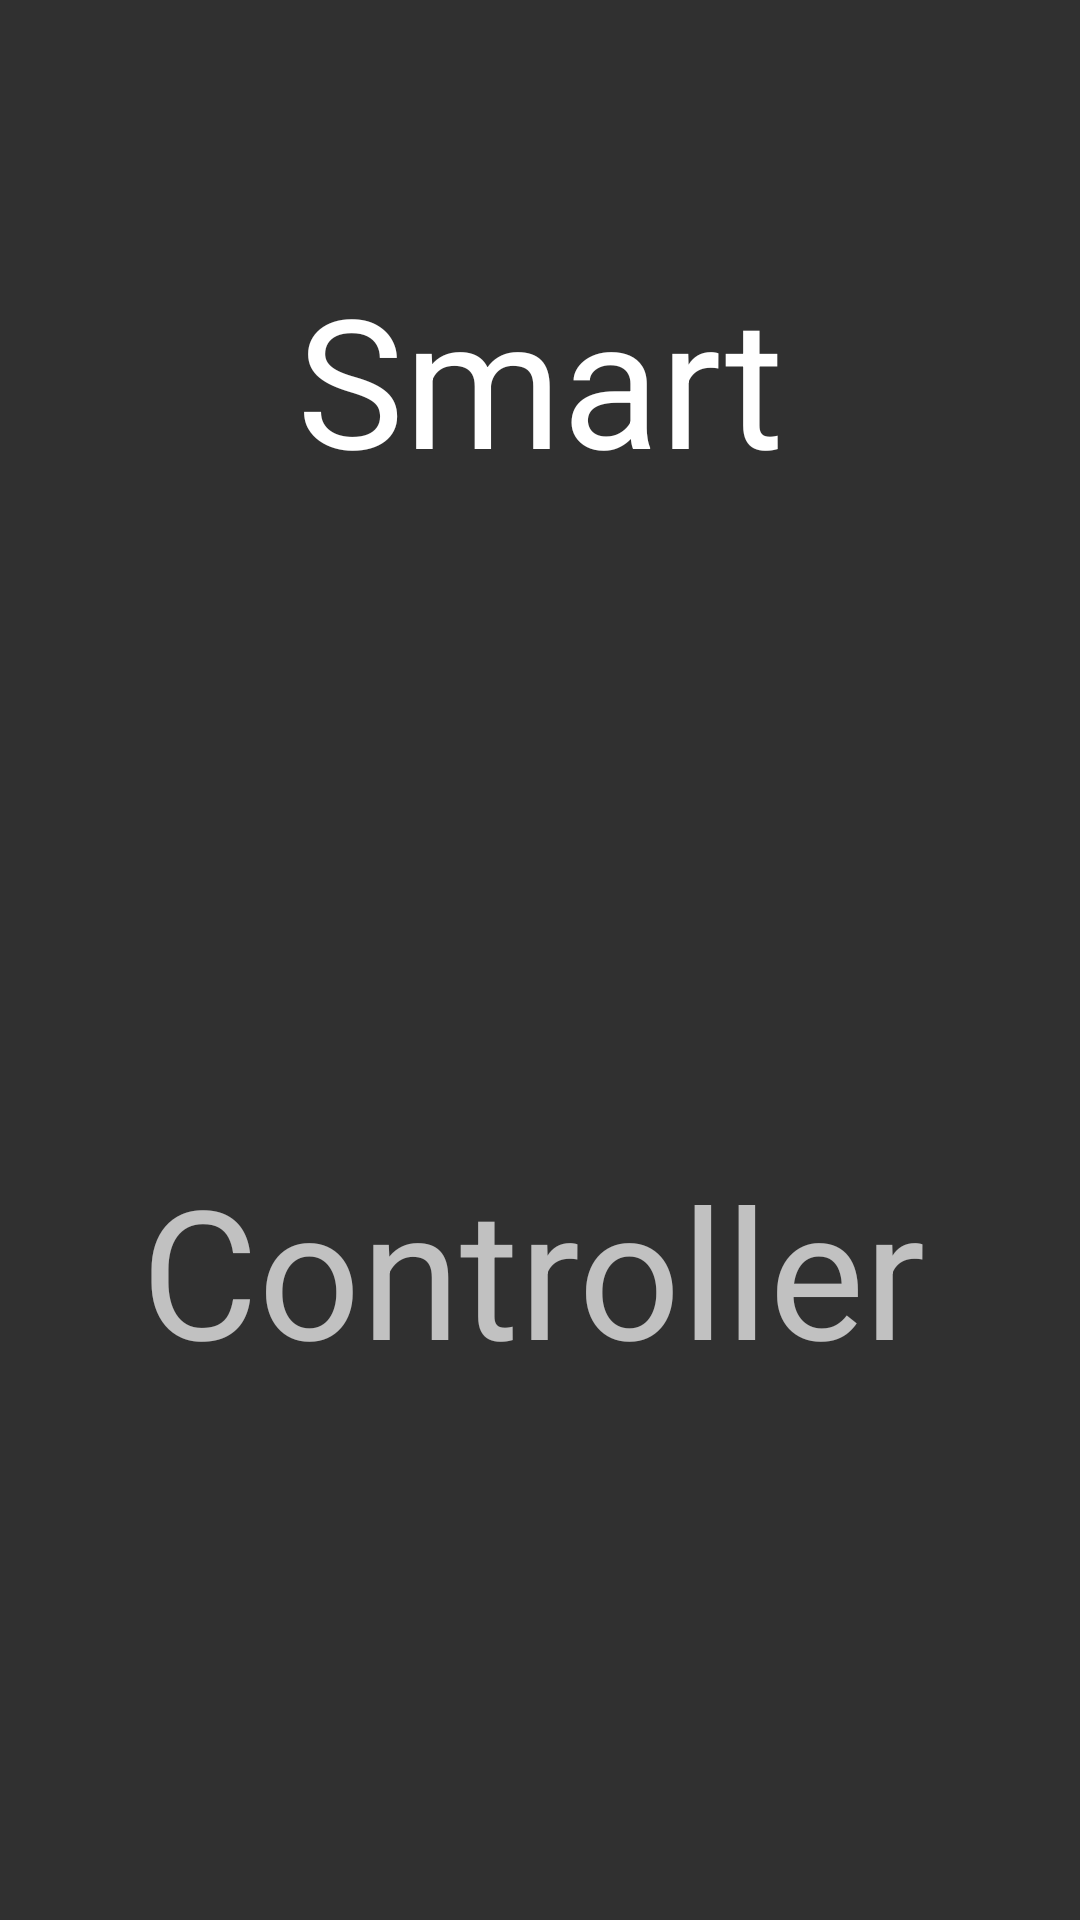

Here is an Android app screen rendered from its layout file. Give the layout XML and the strings, colors and styles it references.
<!-- AndroidManifest.xml: application theme Theme.AppCompat -->
<!-- res/layout/activity_start.xml -->
<?xml version="1.0" encoding="utf-8"?>
<android.support.constraint.ConstraintLayout xmlns:android="http://schemas.android.com/apk/res/android"
    xmlns:app="http://schemas.android.com/apk/res-auto"
    xmlns:tools="http://schemas.android.com/tools"
    android:layout_width="match_parent"
    android:layout_height="match_parent"
    tools:context=".StartActivity">

    <TextView
        android:id="@+id/textView"
        android:layout_width="164dp"
        android:layout_height="95dp"
        android:layout_marginBottom="8dp"
        android:layout_marginEnd="8dp"
        android:layout_marginStart="8dp"
        android:layout_marginTop="8dp"
        android:text="Smart"
        android:textAppearance="@style/TextAppearance.AppCompat"
        android:textSize="60dp"
        app:layout_constraintBottom_toTopOf="@+id/textView2"
        app:layout_constraintEnd_toEndOf="parent"
        app:layout_constraintHorizontal_bias="0.505"
        app:layout_constraintStart_toStartOf="parent"
        app:layout_constraintTop_toTopOf="parent"
        app:layout_constraintVertical_bias="0.287" />

    <TextView
        android:id="@+id/textView2"
        android:layout_width="266dp"
        android:layout_height="117dp"
        android:layout_marginBottom="140dp"
        android:layout_marginEnd="8dp"
        android:layout_marginStart="8dp"
        android:text="Controller"
        android:textSize="60dp"
        app:layout_constraintBottom_toBottomOf="parent"
        app:layout_constraintEnd_toEndOf="parent"
        app:layout_constraintStart_toStartOf="parent" />
</android.support.constraint.ConstraintLayout>
<!-- resources referenced by this layout -->
<resources>

</resources>
